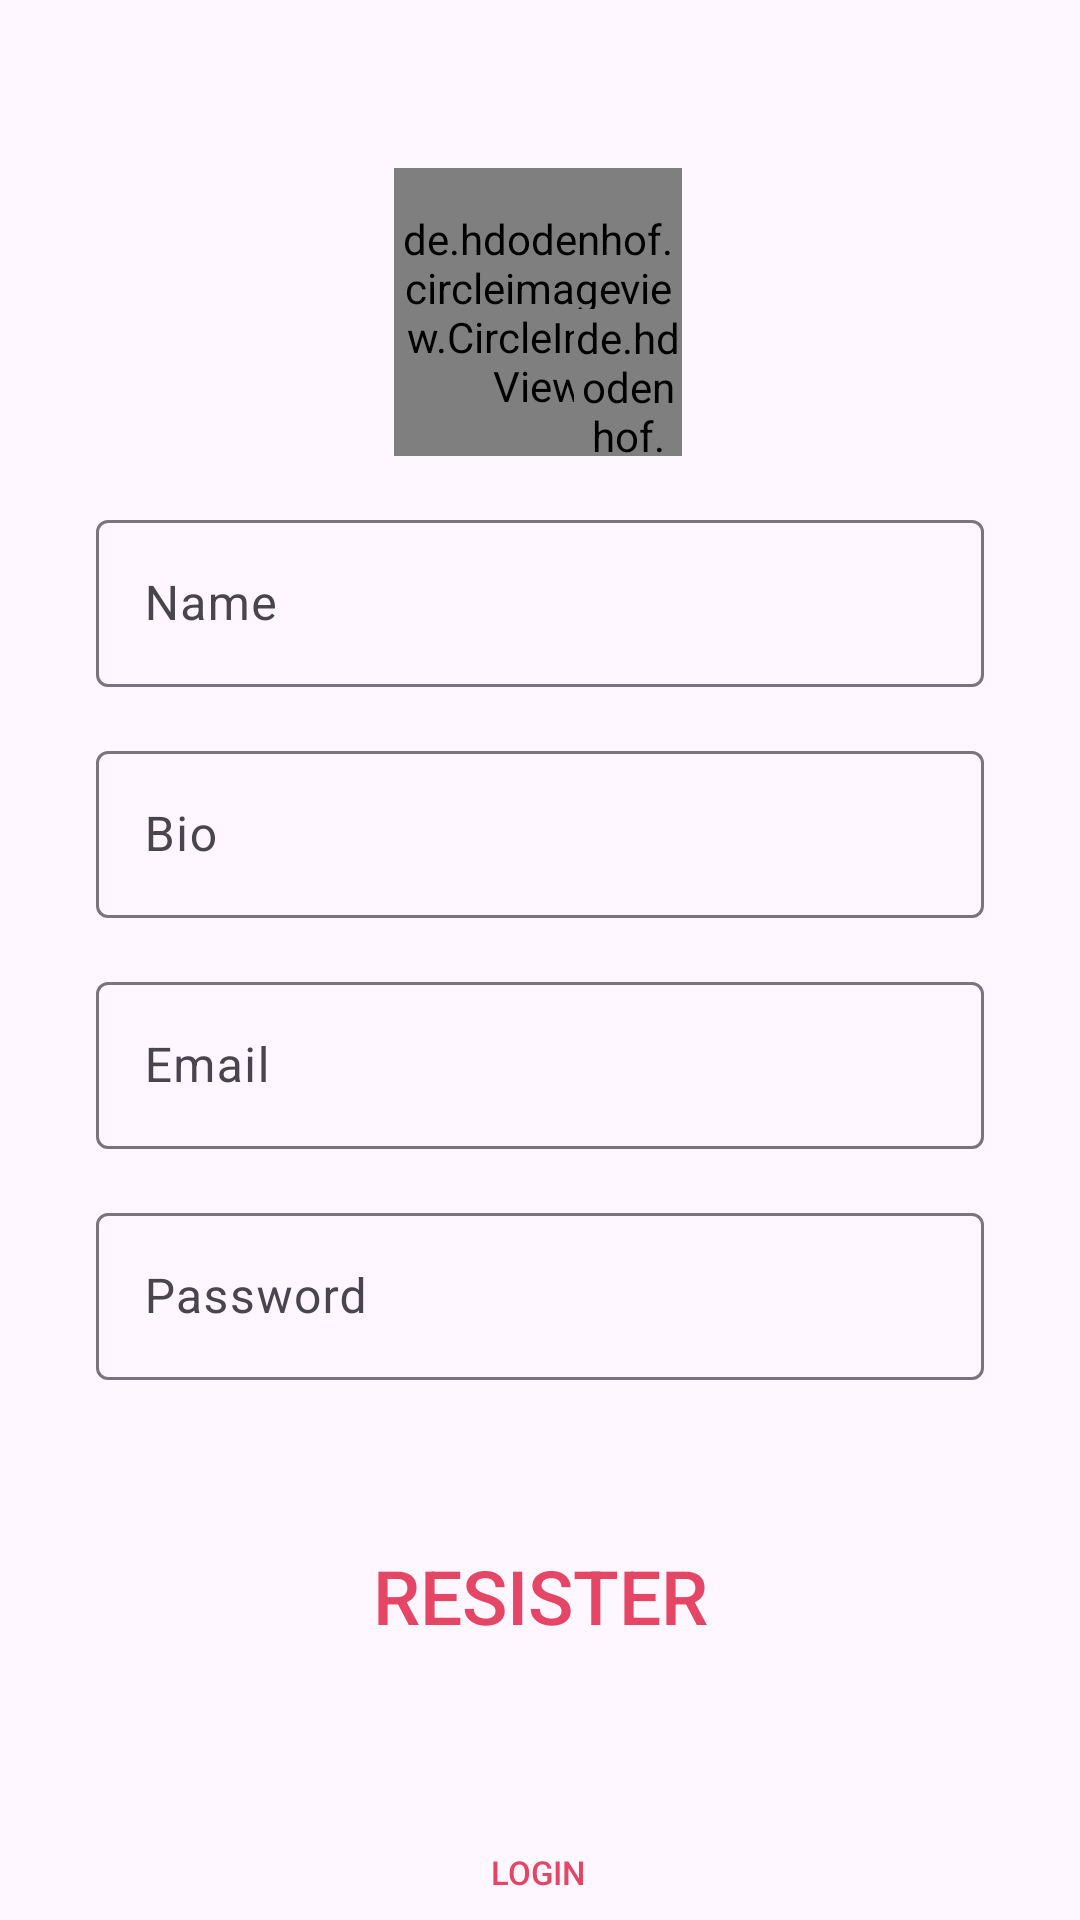

The Android layout XML behind this screen, and the referenced resources:
<!-- AndroidManifest.xml: application theme Theme.SocialMedia -->
<!-- res/layout/activity_register.xml -->
<?xml version="1.0" encoding="utf-8"?>
<androidx.constraintlayout.widget.ConstraintLayout xmlns:android="http://schemas.android.com/apk/res/android"
    xmlns:app="http://schemas.android.com/apk/res-auto"
    xmlns:tools="http://schemas.android.com/tools"
    android:layout_width="match_parent"
    android:layout_height="match_parent"
    tools:context=".RegisterActivity">

    <de.hdodenhof.circleimageview.CircleImageView
        android:id="@+id/profile_image"
        android:layout_width="96dp"
        android:layout_height="96dp"

        android:layout_marginTop="56dp"
        android:src="@drawable/user"
        app:layout_constraintEnd_toEndOf="parent"
        app:layout_constraintHorizontal_bias="0.498"
        app:layout_constraintStart_toStartOf="parent"
        app:layout_constraintTop_toTopOf="parent" />

    <de.hdodenhof.circleimageview.CircleImageView
        android:id="@+id/plus_image"
        android:layout_width="36dp"
        android:layout_height="49dp"
        android:src="@drawable/plus"
        app:civ_border_color="@color/white"
        app:civ_border_width="2dp"
        app:layout_constraintBottom_toBottomOf="@+id/profile_image"
        app:layout_constraintEnd_toEndOf="@+id/profile_image"
        app:layout_constraintHorizontal_bias="1.0"
        app:layout_constraintStart_toStartOf="@+id/profile_image"
        app:layout_constraintTop_toTopOf="@+id/profile_image"
        app:layout_constraintVertical_bias="1.0" />

    <com.google.android.material.textfield.TextInputLayout
        android:id="@+id/signUpName"
        android:layout_width="match_parent"
        android:layout_height="wrap_content"
        android:layout_marginStart="32dp"
        android:layout_marginTop="16dp"
        android:layout_marginEnd="32dp"
        android:hint="@string/name"
        app:layout_constraintEnd_toEndOf="parent"
        app:layout_constraintStart_toStartOf="parent"
        app:layout_constraintTop_toBottomOf="@+id/profile_image">

        <com.google.android.material.textfield.TextInputEditText
            android:layout_width="match_parent"
            android:layout_height="wrap_content"
            android:visibility="visible" />

    </com.google.android.material.textfield.TextInputLayout>

    <com.google.android.material.textfield.TextInputLayout
        android:id="@+id/sign_up_bio"
        android:layout_width="match_parent"
        android:layout_height="wrap_content"
        android:layout_marginStart="32dp"
        android:layout_marginTop="16dp"
        android:layout_marginEnd="32dp"
        android:hint="@string/bio"
        app:layout_constraintEnd_toEndOf="parent"
        app:layout_constraintStart_toStartOf="parent"
        app:layout_constraintTop_toBottomOf="@+id/signUpName">

        <com.google.android.material.textfield.TextInputEditText
            android:layout_width="match_parent"
            android:layout_height="wrap_content"
            android:visibility="visible" />

    </com.google.android.material.textfield.TextInputLayout>

    <com.google.android.material.textfield.TextInputLayout
        android:id="@+id/signUpEmail"
        android:layout_width="match_parent"
        android:layout_height="wrap_content"
        android:layout_marginStart="32dp"
        android:layout_marginTop="16dp"
        android:layout_marginEnd="32dp"
        android:hint="@string/email"
        app:layout_constraintEnd_toEndOf="parent"
        app:layout_constraintStart_toStartOf="parent"
        app:layout_constraintTop_toBottomOf="@+id/sign_up_bio">

        <com.google.android.material.textfield.TextInputEditText
            android:layout_width="match_parent"
            android:layout_height="wrap_content"
            android:visibility="visible" />

    </com.google.android.material.textfield.TextInputLayout>

    <com.google.android.material.textfield.TextInputLayout
        android:id="@+id/signUpPassword"
        android:layout_width="match_parent"
        android:layout_height="wrap_content"
        android:layout_marginStart="32dp"
        android:layout_marginTop="16dp"
        android:layout_marginEnd="32dp"
        android:hint="@string/password"
        app:layout_constraintEnd_toEndOf="parent"
        app:layout_constraintStart_toStartOf="parent"
        app:layout_constraintTop_toBottomOf="@+id/signUpEmail">

        <com.google.android.material.textfield.TextInputEditText
            android:layout_width="match_parent"
            android:layout_height="wrap_content"
            android:visibility="visible" />

    </com.google.android.material.textfield.TextInputLayout>


    <androidx.appcompat.widget.AppCompatButton
        android:id="@+id/sign_up_btn"
        android:layout_width="250dp"
        android:layout_height="wrap_content"
        android:layout_marginTop="48dp"
        android:background="@drawable/background_btn"
        android:contentDescription="@string/resister"
        android:elevation="50dp"
        android:text="@string/resister"
        android:textColor="@color/pink"
        android:textSize="25sp"
        app:layout_constraintEnd_toEndOf="@+id/signUpPassword"
        app:layout_constraintStart_toStartOf="@+id/signUpPassword"
        app:layout_constraintTop_toBottomOf="@+id/signUpPassword">

    </androidx.appcompat.widget.AppCompatButton>

    <androidx.appcompat.widget.AppCompatButton
        android:id="@+id/loginBtn"
        android:layout_width="wrap_content"
        android:layout_height="wrap_content"
        android:layout_marginTop="44dp"
        android:background="@drawable/background_btn"
        android:elevation="50dp"
        android:text="@string/login"
        android:textColor="@color/pink"
        android:textSize="11sp"
        app:layout_constraintEnd_toEndOf="@+id/sign_up_btn"
        app:layout_constraintHorizontal_bias="0.494"
        app:layout_constraintStart_toStartOf="@+id/sign_up_btn"
        app:layout_constraintTop_toBottomOf="@+id/sign_up_btn" />

</androidx.constraintlayout.widget.ConstraintLayout>
<!-- resources referenced by this layout -->
<resources>
  <color name="pink">#e64666</color>
  <color name="white">#FFFFFFFF</color>
  <!-- drawable user: png bitmap (drawable, 48293 bytes) -->
  <string name="bio">Bio</string>
  <string name="email">Email</string>
  <string name="login">Login</string>
  <string name="name">Name</string>
  <string name="password">Password</string>
  <string name="resister">Resister</string>
  <style name="Theme.SocialMedia" parent="Base.Theme.SocialMedia" />
  <style name="Base.Theme.SocialMedia" parent="Theme.Material3.DayNight.NoActionBar">
          
          
          
          <item name="android:statusBarColor"> @android:color/transparent</item>
  
      </style>
</resources>
